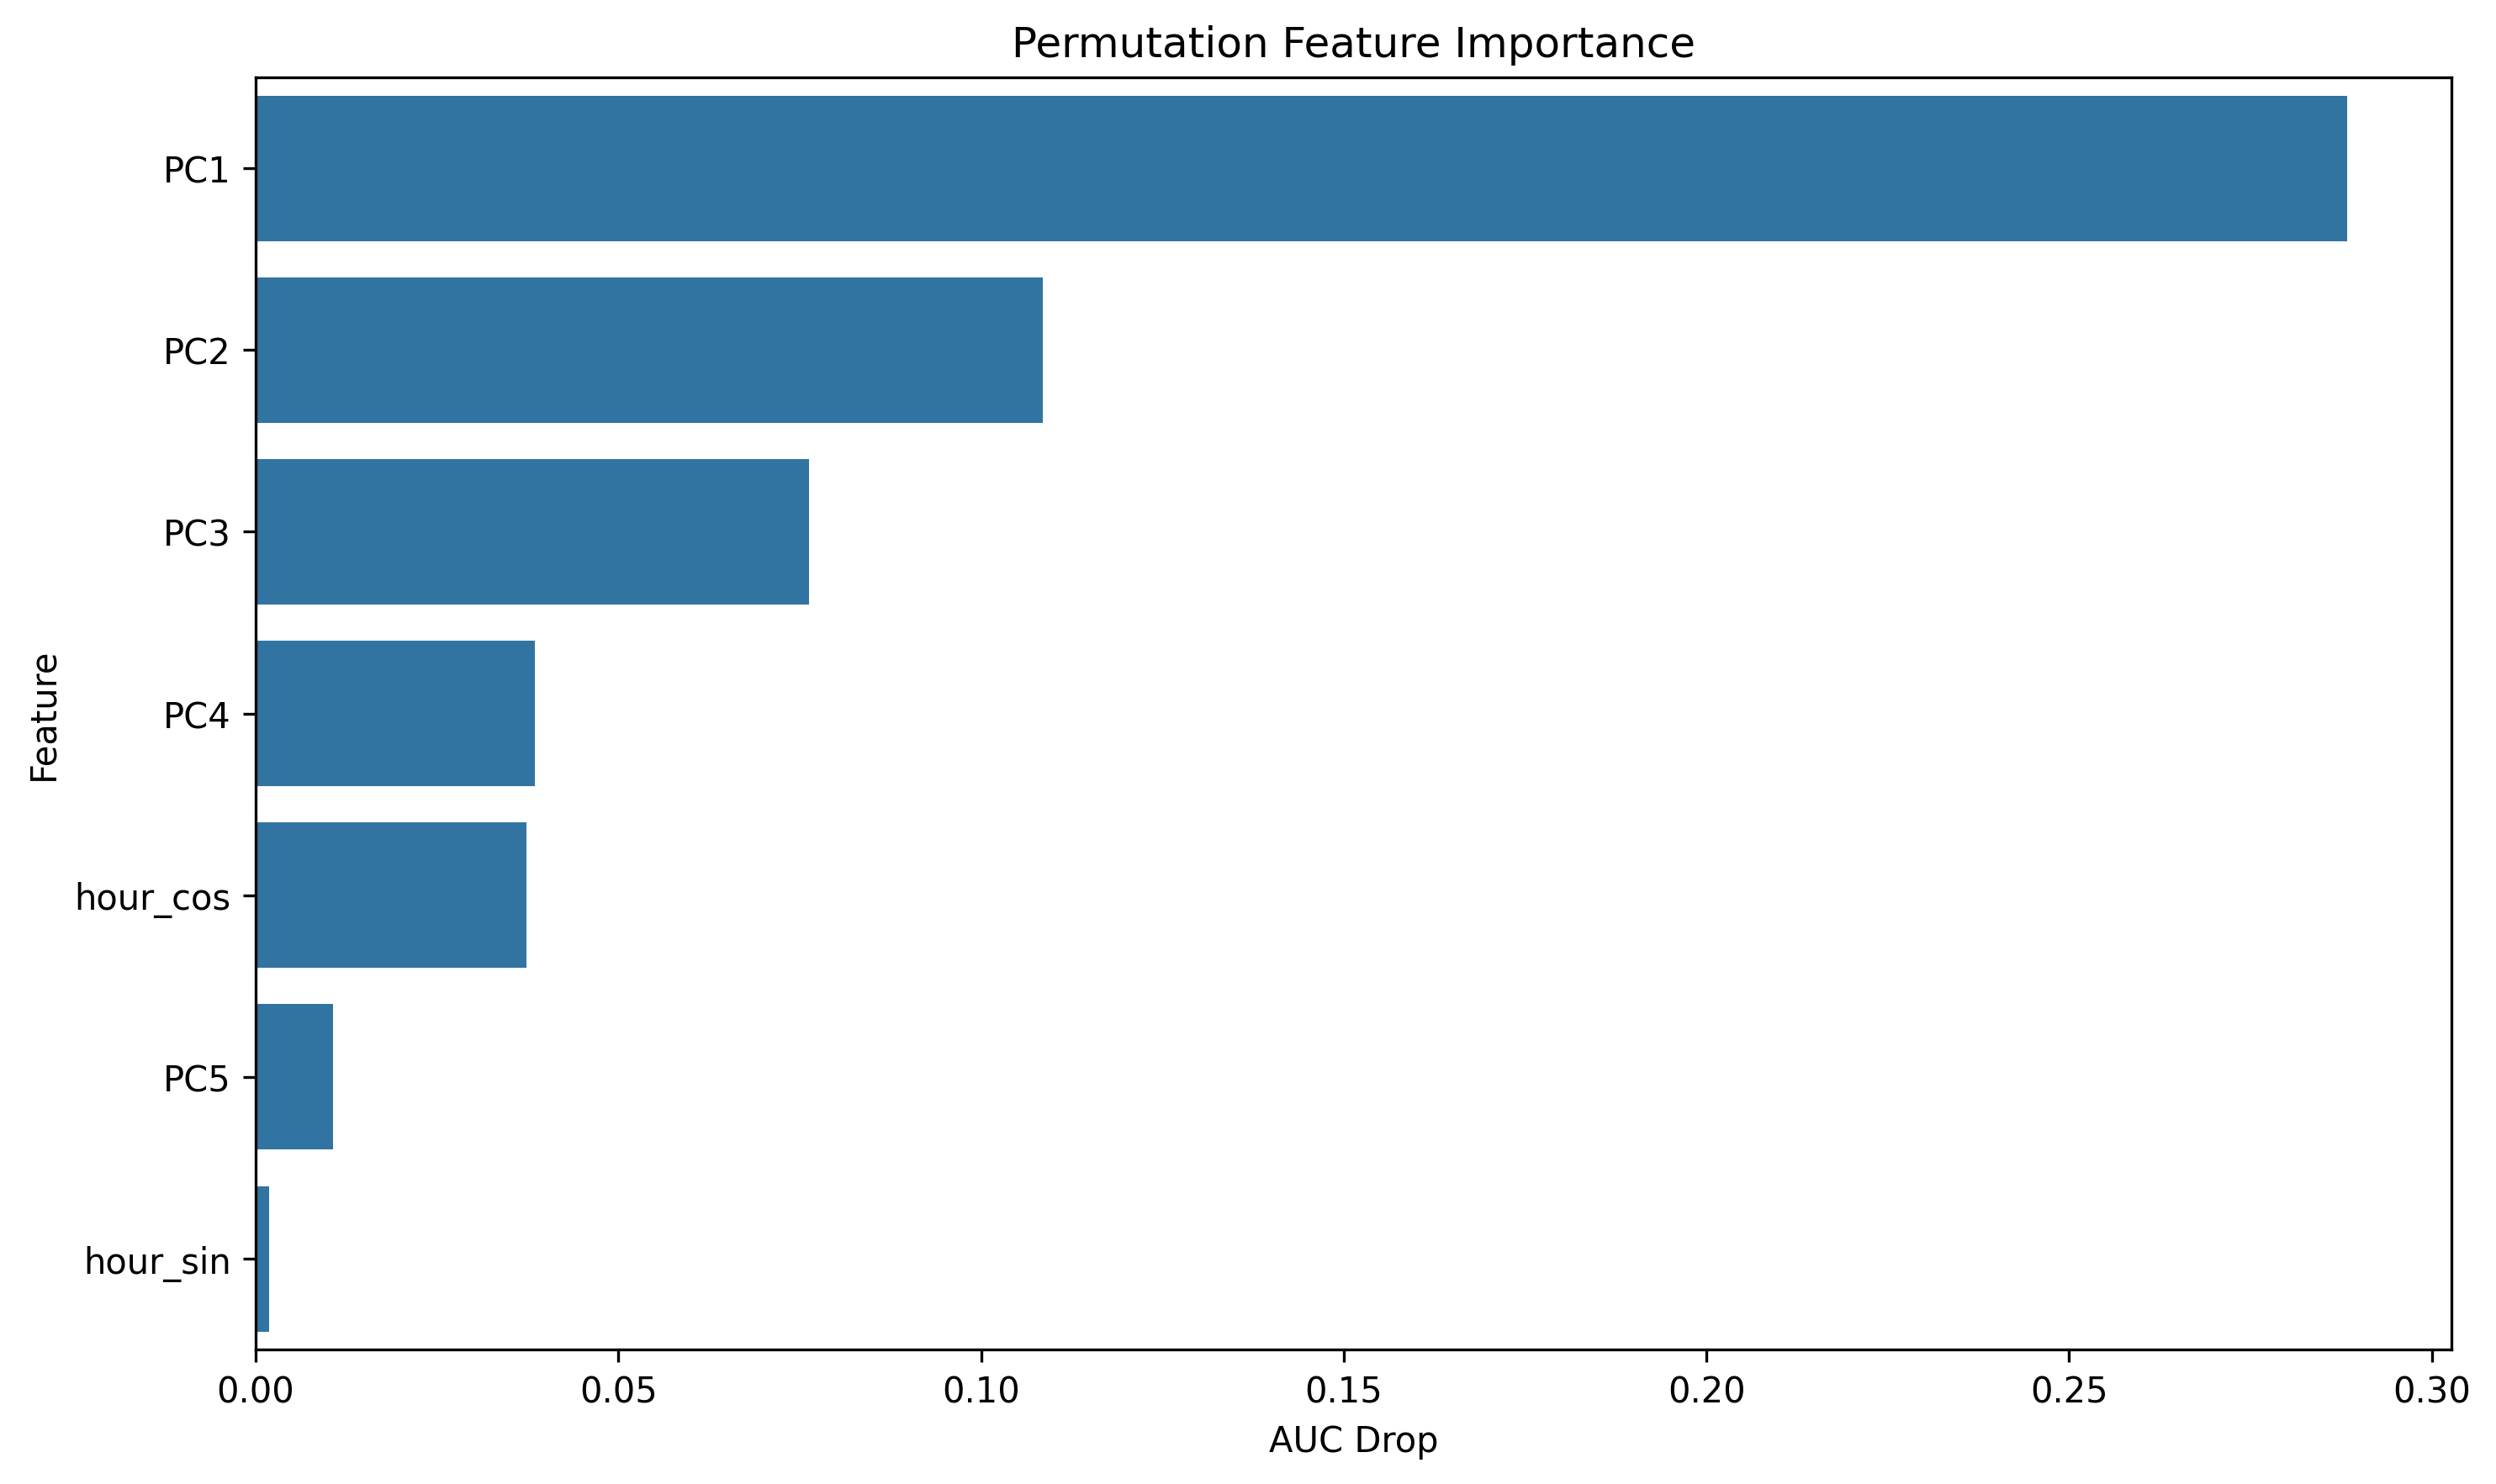

Source data for this figure (header and first rows):
feature, importance
PC1, 0.2883
PC2, 0.1085
PC3, 0.07627
PC4, 0.03846
hour_cos, 0.03737
PC5, 0.01068
hour_sin, 0.001832
